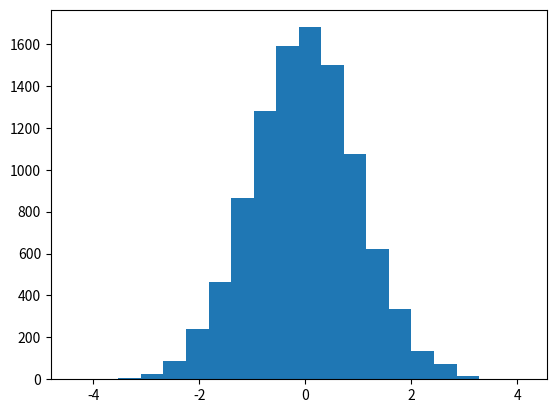

Generate this figure with matplotlib:
from matplotlib import pyplot as plt
from numpy import random

plt.hist(random.randn(10000), 20)
path = "./"
plt.savefig(path + "histogram.png")
plt.savefig(path + "histogram.pdf")

